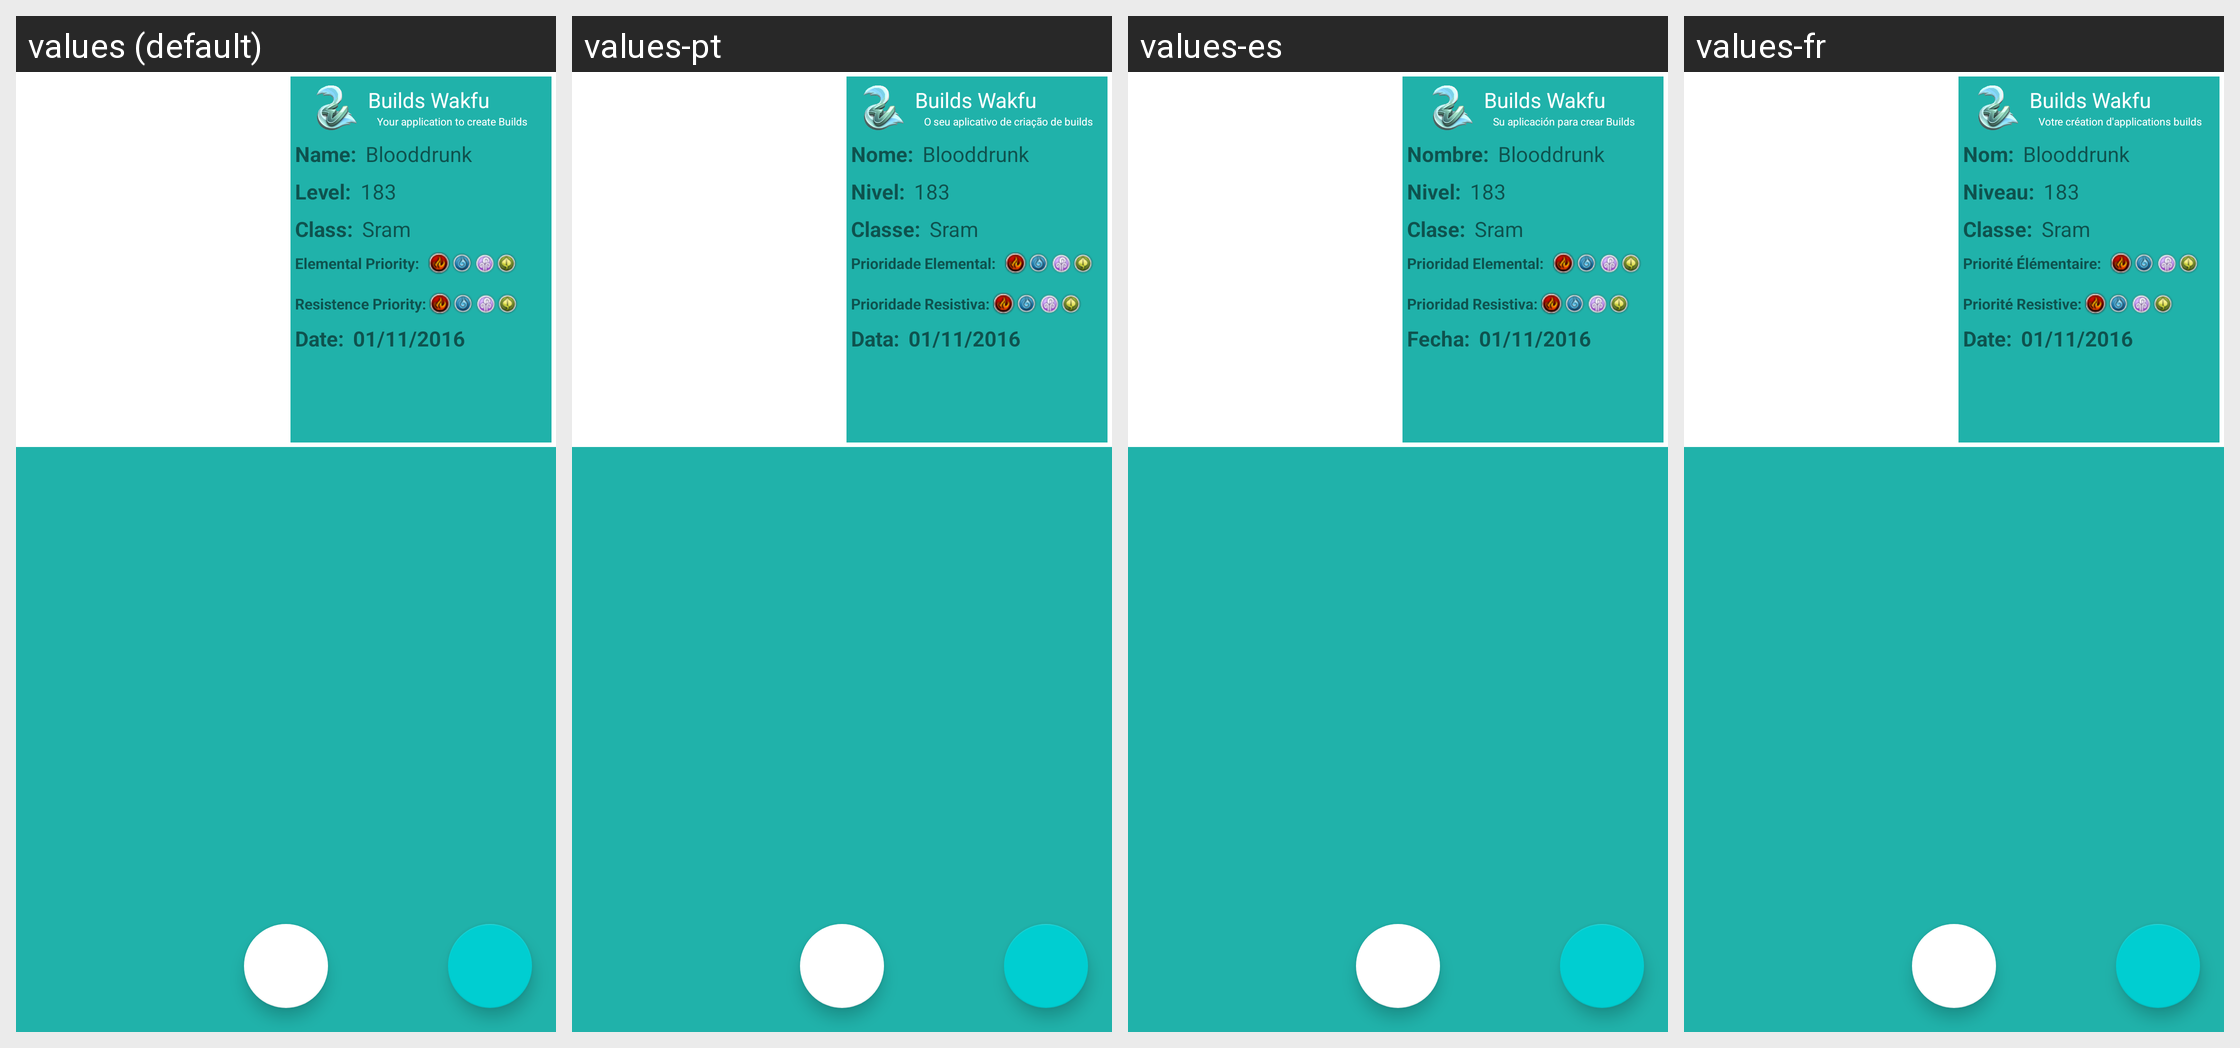

This grid shows one Android layout under several languages. Give, for every string resource on the screen, its name, the default text and each shown locale's text.
Android screen res/layout/fragment_share_build.xml rendered under 4 locales, left to right: values (default), values-pt, values-es, values-fr. Device: Nexus 5 (rendered at 1080×1920; each locale shown at half size, 540×960, under a caption strip naming it); theme AppTheme.
Other locales in the repository, not shown: values-en.
Strings drawn on this screen, with the default value and each locale's value (text and hints the layout hard-codes, and strings that could not be matched under every locale, appear in the picture but are not listed):

app_name
  values: Builds Wakfu
  values-pt: Builds Wakfu
  values-es: Builds Wakfu
  values-fr: Builds Wakfu

propaganda
  values: Your application to create Builds
  values-pt: O seu aplicativo de criação de builds
  values-es: Su aplicación para crear Builds
  values-fr: Votre création d'applications builds

nome
  values: Name:
  values-pt: Nome:
  values-es: Nombre:
  values-fr: Nom:

txnivel
  values: Level:
  values-pt: Nivel:
  values-es: Nivel:
  values-fr: Niveau:

classe
  values: Class:
  values-pt: Classe:
  values-es: Clase:
  values-fr: Classe:

sram
  values: Sram
  values-pt: Sram
  values-es: Sram
  values-fr: Sram

elementp
  values: Elemental Priority:
  values-pt: Prioridade Elemental:
  values-es: Prioridad Elemental:
  values-fr: Priorité Élémentaire:

resistp
  values: Resistence Priority:
  values-pt: Prioridade Resistiva:
  values-es: Prioridad Resistiva:
  values-fr: Priorité Resistive:

share_date
  values: Date:
  values-pt: Data:
  values-es: Fecha:
  values-fr: Date:
